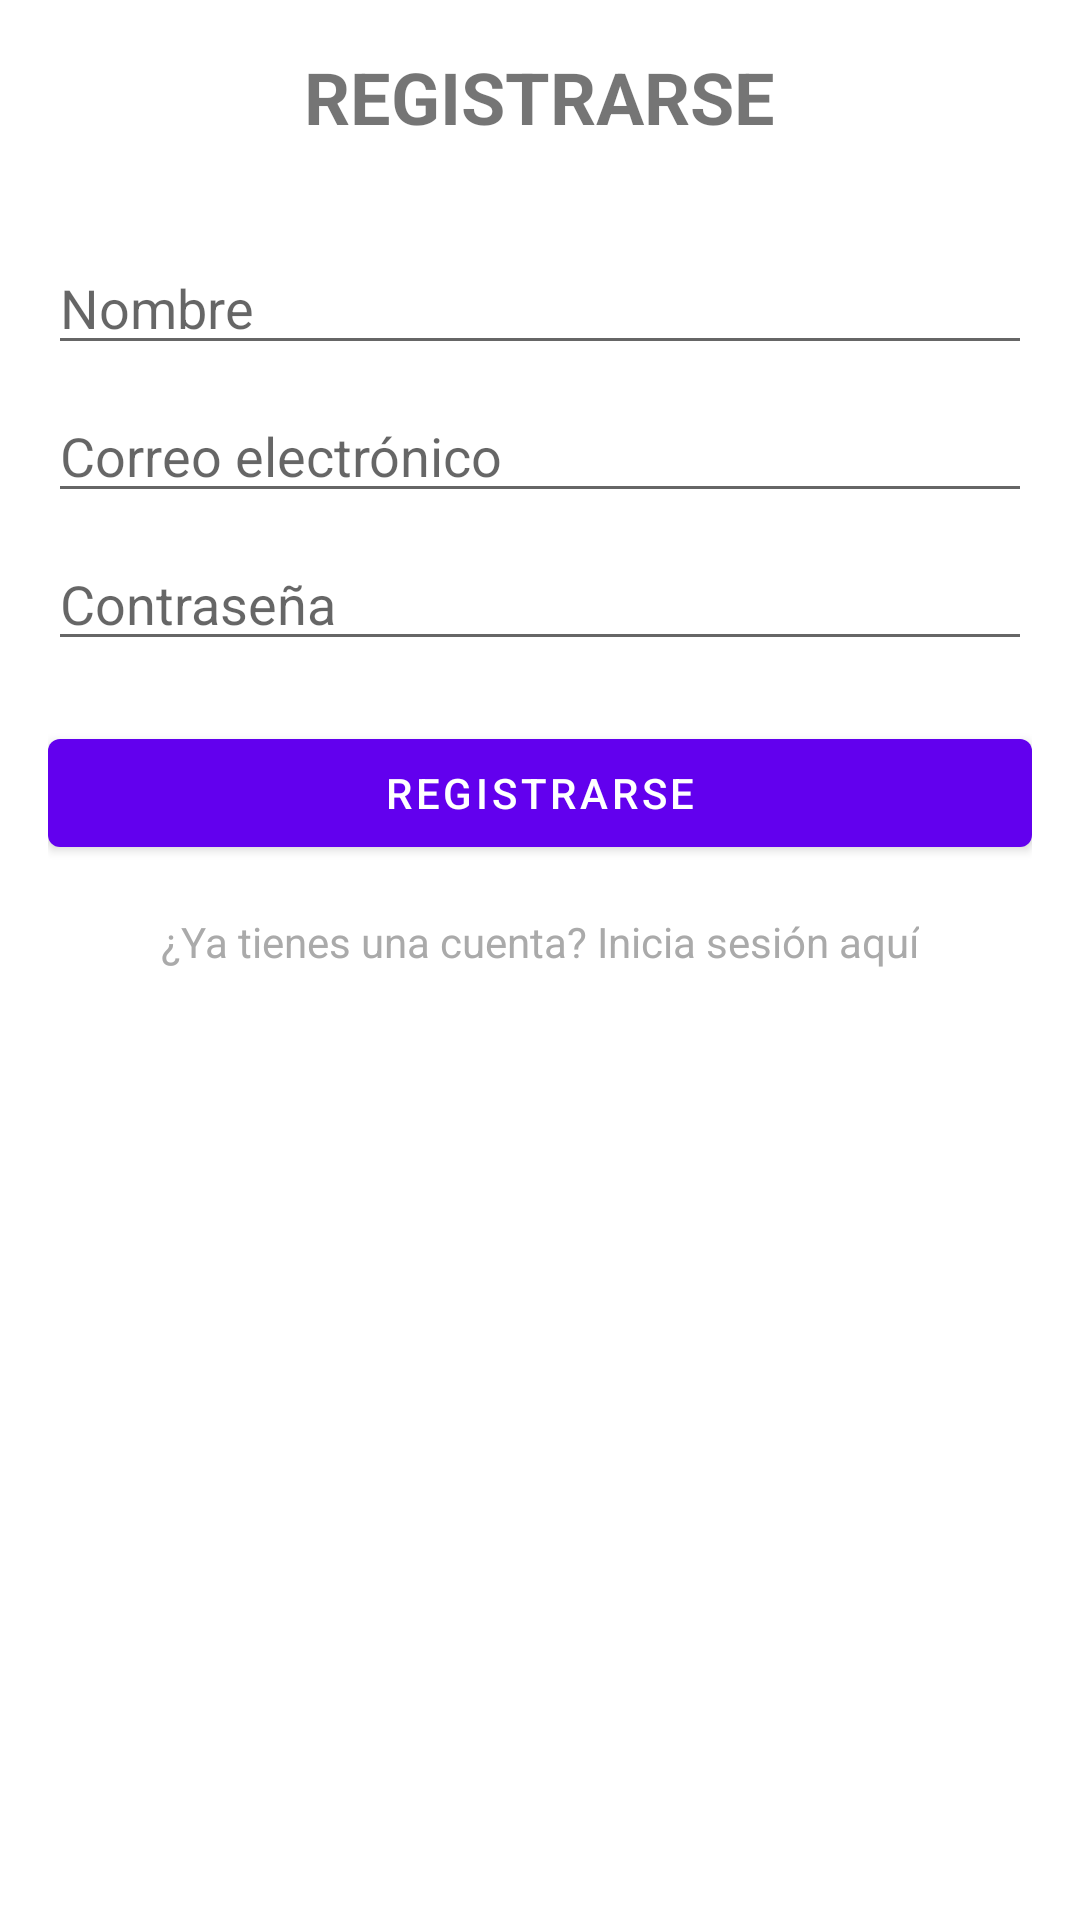

Here is an Android app screen rendered from its layout file. Give the layout XML and the strings, colors and styles it references.
<!-- AndroidManifest.xml: fallback theme Theme.MaterialComponents.DayNight.NoActionBar -->
<!-- res/layout/register_layout.xml -->
<?xml version="1.0" encoding="utf-8"?>
<RelativeLayout
    xmlns:android="http://schemas.android.com/apk/res/android"
    xmlns:tools="http://schemas.android.com/tools"
    android:layout_width="match_parent"
    android:layout_height="match_parent"
    android:padding="16dp"
    tools:context=".RegisterActivity">

    
    <TextView
        android:id="@+id/txtHeaderRegister"
        android:layout_width="wrap_content"
        android:layout_height="wrap_content"
        android:layout_centerHorizontal="true"
        android:text="REGISTRARSE"
        android:textSize="24sp"
        android:textStyle="bold"
        android:layout_marginBottom="16dp"/>

    
    <EditText
        android:id="@+id/editTextNombre"
        android:layout_width="match_parent"
        android:layout_height="wrap_content"
        android:layout_below="@id/txtHeaderRegister"
        android:layout_marginTop="16dp"
        android:hint="Nombre"
        android:inputType="text"/>

    <EditText
        android:id="@+id/editTextEmail"
        android:layout_width="match_parent"
        android:layout_height="wrap_content"
        android:layout_below="@id/editTextNombre"
        android:layout_marginTop="8dp"
        android:hint="Correo electrónico"
        android:inputType="textEmailAddress"/>

    <EditText
        android:id="@+id/editTextContraseñaRegistro"
        android:layout_width="match_parent"
        android:layout_height="wrap_content"
        android:layout_below="@id/editTextEmail"
        android:layout_marginTop="8dp"
        android:hint="Contraseña"
        android:inputType="textPassword"/>

    

    

    <Button
        android:id="@+id/btnRegistrarse"
        android:layout_width="match_parent"
        android:layout_height="wrap_content"
        android:layout_below="@id/editTextContraseñaRegistro"
        android:layout_marginTop="20dp"
        android:text="Registrarse" />

    <TextView
        android:id="@+id/txtLoginLink"
        android:layout_width="wrap_content"
        android:layout_height="wrap_content"
        android:layout_below="@id/btnRegistrarse"
        android:layout_marginTop="16dp"
        android:layout_centerHorizontal="true"
        android:text="¿Ya tienes una cuenta? Inicia sesión aquí"
        android:textColor="@android:color/darker_gray"/>

</RelativeLayout>
<!-- resources referenced by this layout -->
<resources>

</resources>
